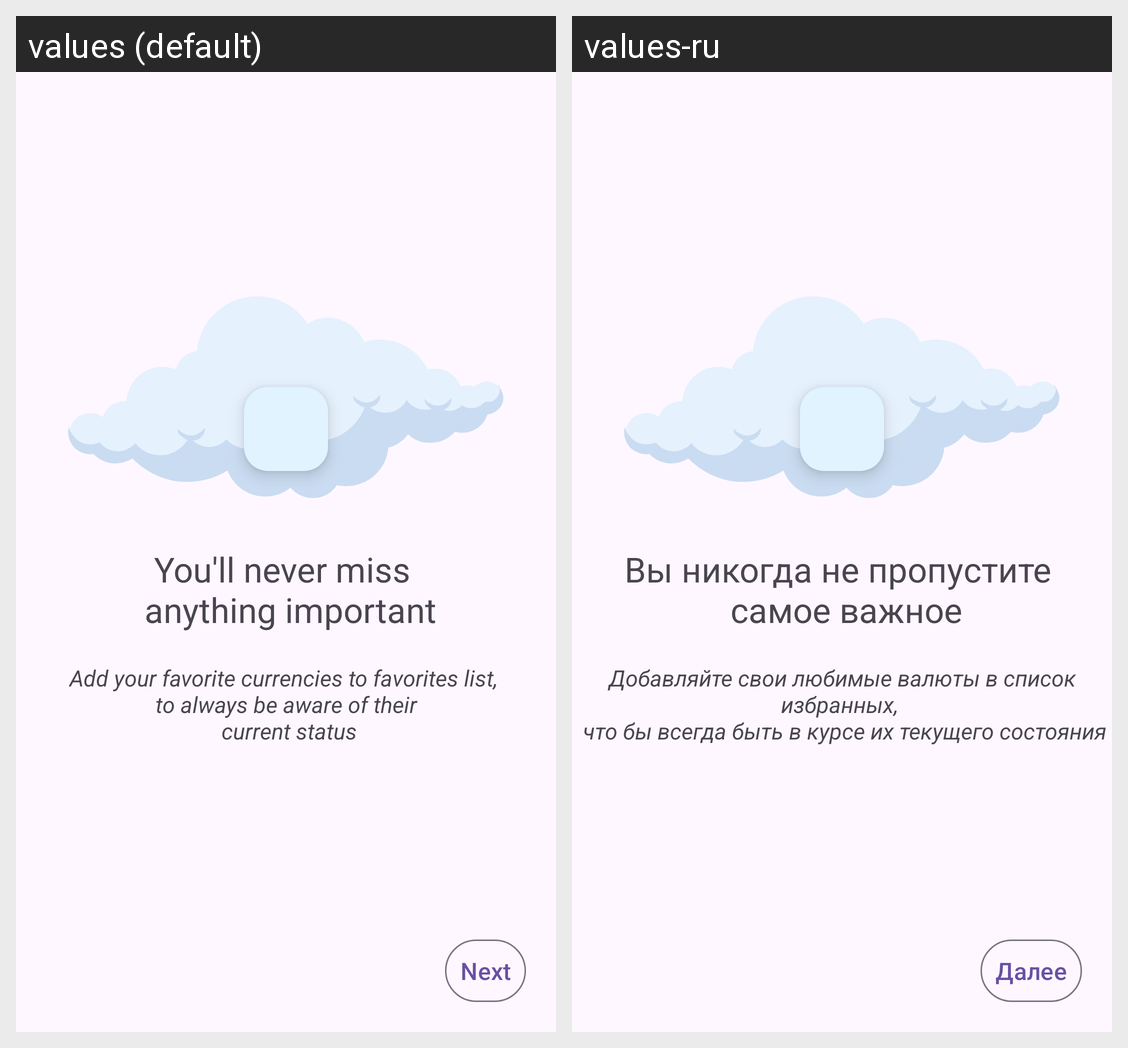

This grid shows one Android layout under two languages. Give, for every string resource on the screen, its name, the default text and each shown locale's text.
Android screen res/layout/fragment_first_onboarding.xml rendered under 2 locales, left to right: values (default), values-ru. Device: Nexus 5 (rendered at 1080×1920; each locale shown at half size, 540×960, under a caption strip naming it); theme Theme.OneFin.
Strings drawn on this screen, with the default value and each locale's value (text and hints the layout hard-codes, and strings that could not be matched under every locale, appear in the picture but are not listed):

first_onboarding_title_text
  values: You'll never miss 
       anything important
  values-ru: Вы никогда не пропустите 
       самое важное

first_onboarding_text
  values: Add your favorite currencies to favorites list, 
       to always be aware of their 
       current status
  values-ru: Добавляйте свои любимые валюты в список избранных, 
       что бы всегда быть в курсе их текущего состояния

next_button
  values: Next
  values-ru: Далее
